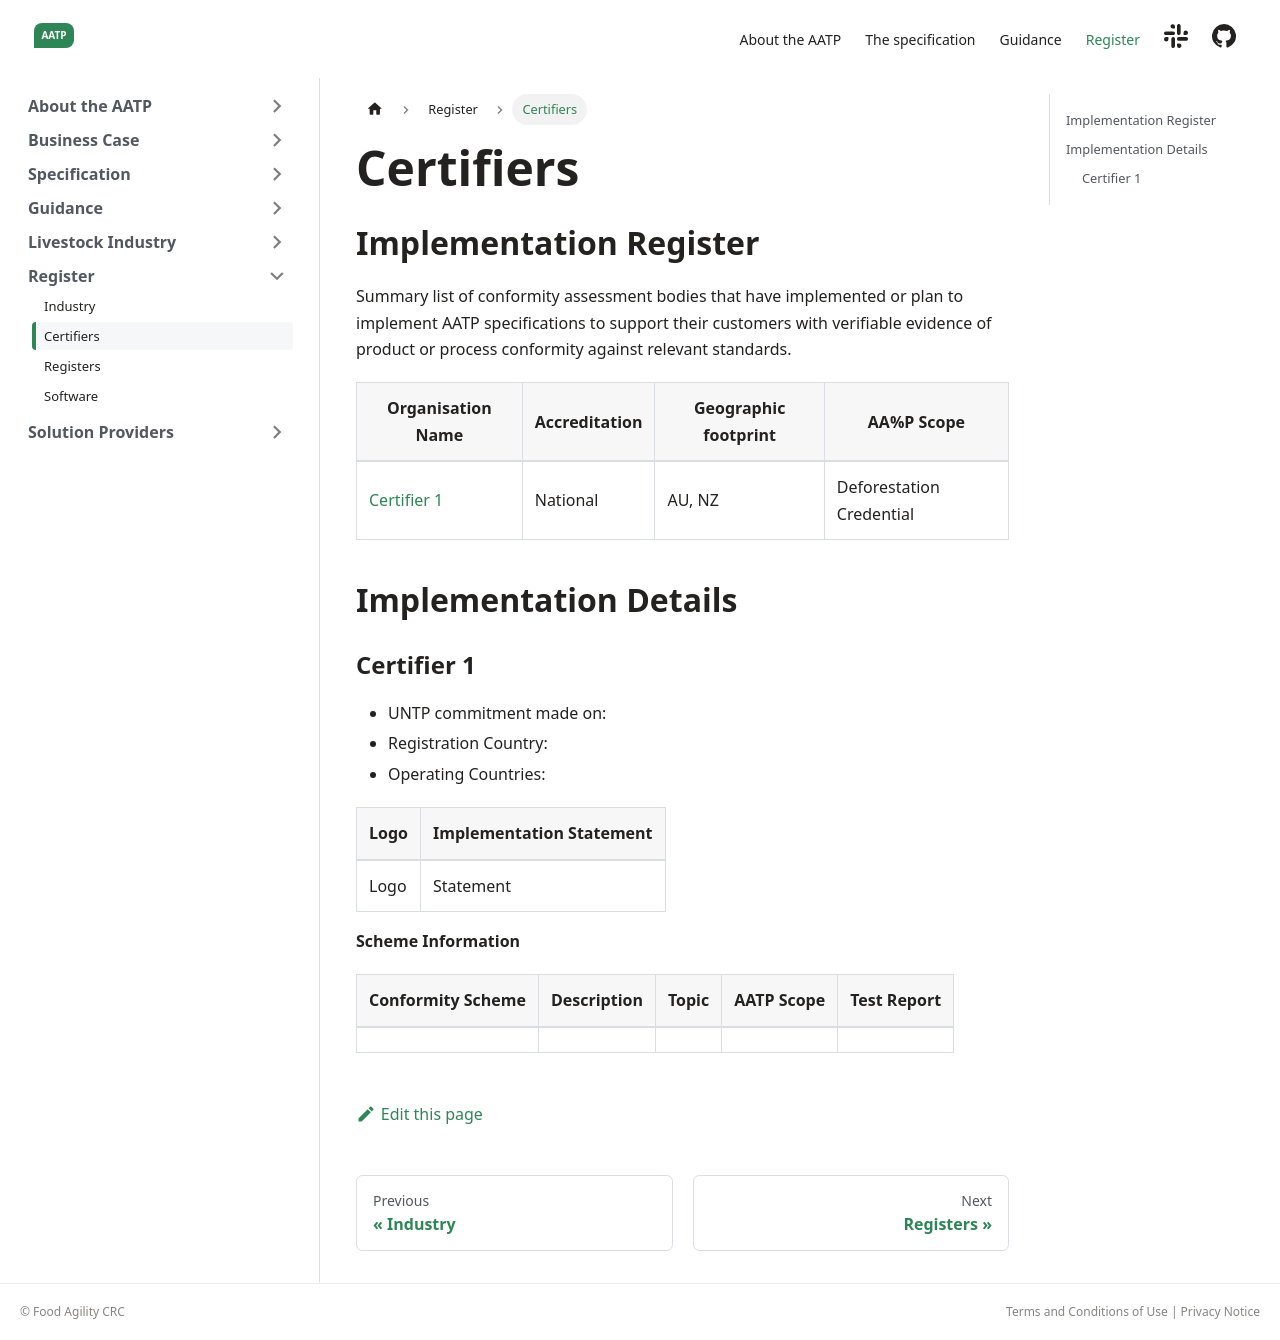

repository: FACRC-AgTrace/AATP · page: docs/register/Certifiers/index.html · generator: docusaurus

---
sidebar_position: 12
title: Certifiers
---

## Implementation Register

Summary list of conformity assessment bodies that have implemented or plan to implement AATP specifications to support their customers with verifiable evidence of product or process conformity against relevant standards. 


|Organisation Name |Accreditation|Geographic footprint|AA%P Scope|Status|
|--|--|--|--|
|[Certifier 1](#certifier-1)|National |AU, NZ|Deforestation Credential|planned| 


## Implementation Details

### Certifier 1

* UNTP commitment made on:  
* Registration Country: 
* Operating Countries: 

|Logo|Implementation Statement|
|--|--|
|Logo | Statement|

** Scheme Information **

|Conformity Scheme|Description|Topic|AATP Scope|Test Report|
|--|--|--|--|--|
| | | | | |
